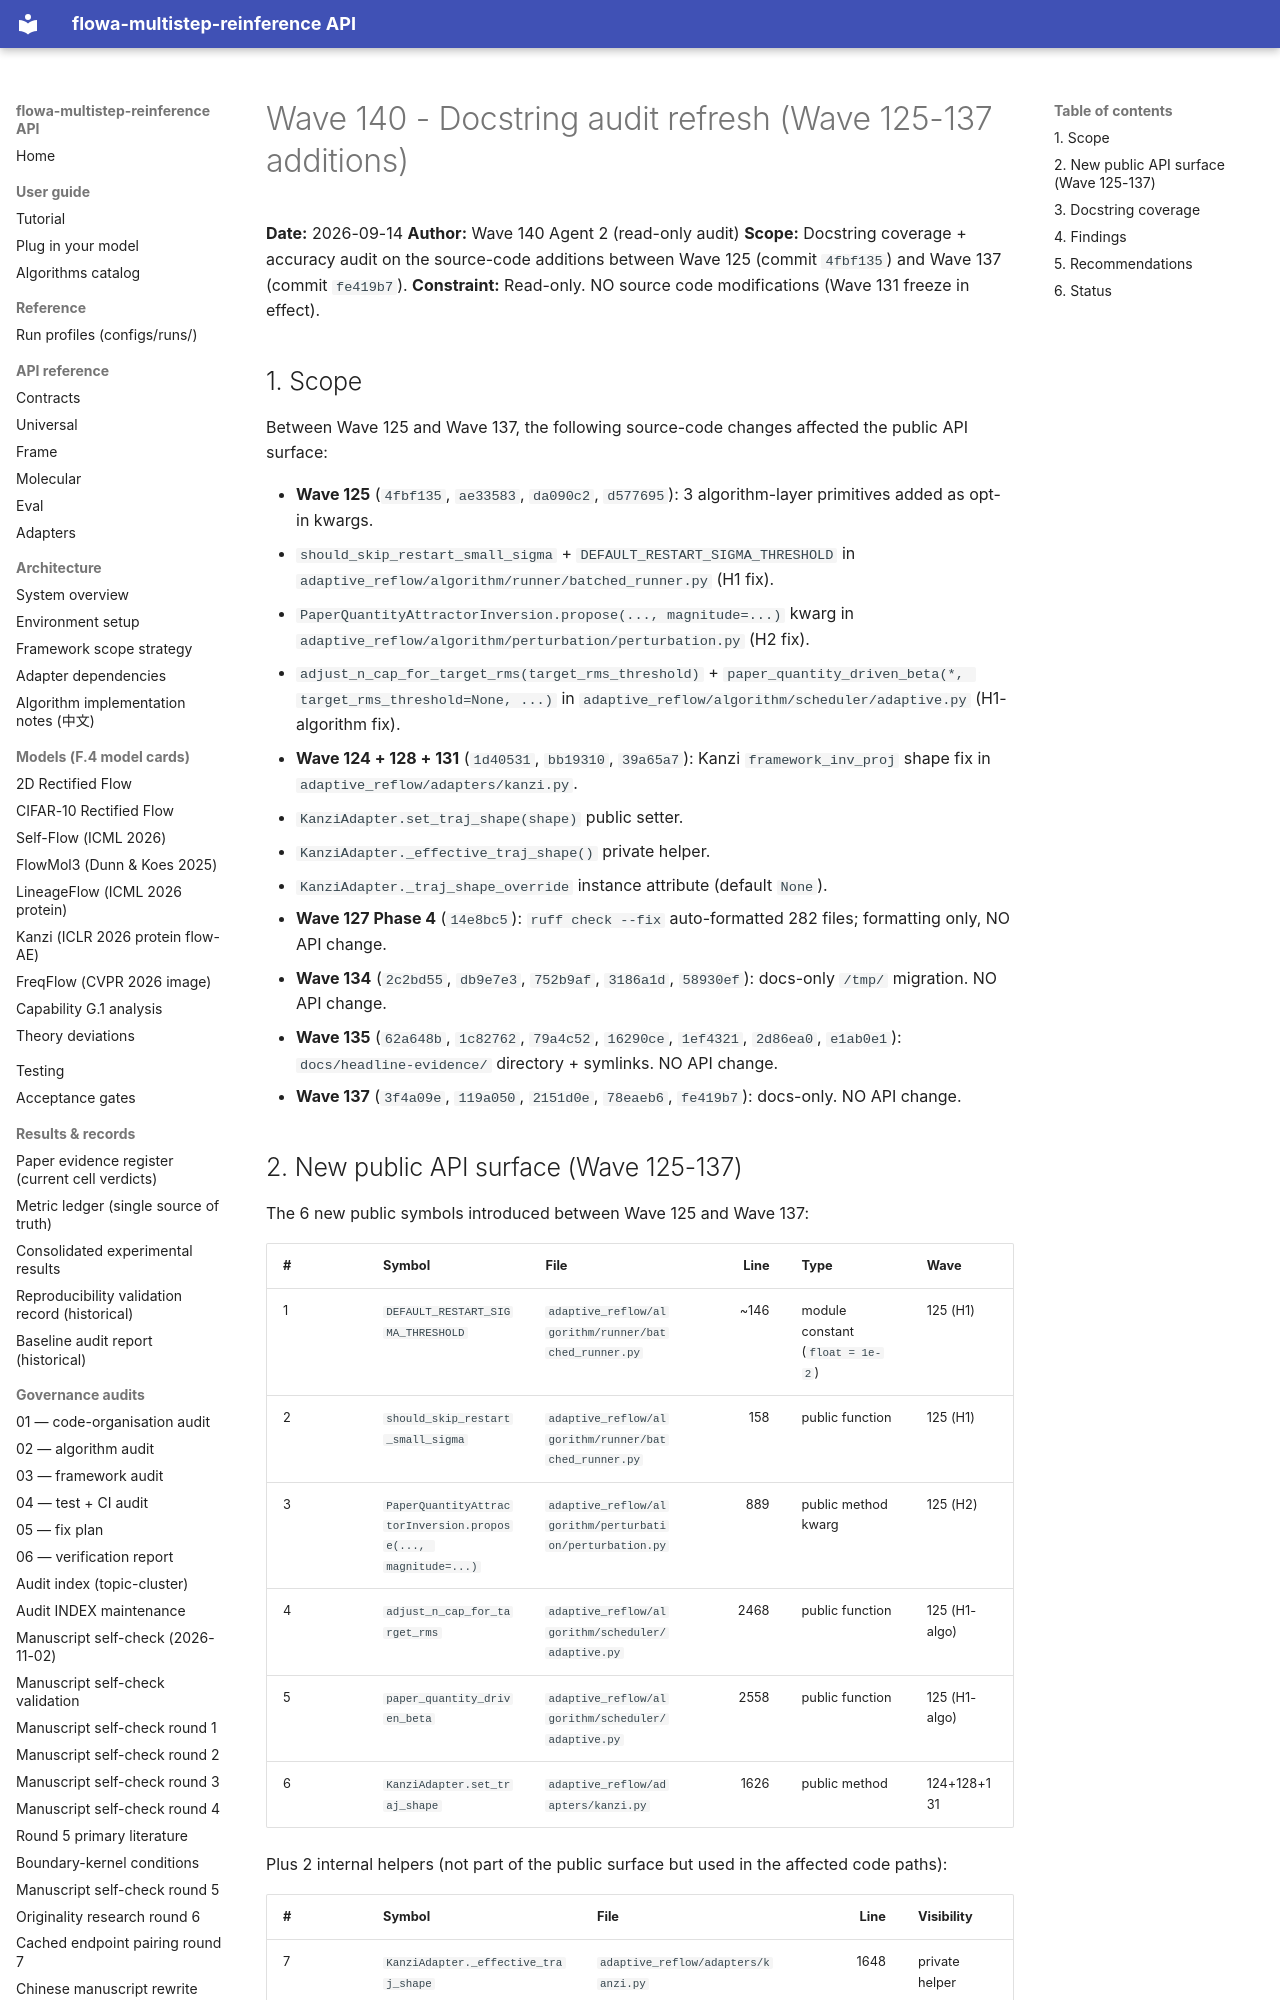

repository: silverenternal/flowa-multistep-reinference · page: audit/engineering/wave140-docstring-audit/index.html · generator: mkdocs

# Wave 140 - Docstring audit refresh (Wave 125-137 additions)

**Date:** 2026-09-14
**Author:** Wave 140 Agent 2 (read-only audit)
**Scope:** Docstring coverage + accuracy audit on the source-code additions
between Wave 125 (commit `4fbf135`) and Wave 137 (commit `fe419b7`).
**Constraint:** Read-only. NO source code modifications (Wave 131 freeze in effect).

## 1. Scope

Between Wave 125 and Wave 137, the following source-code changes
affected the public API surface:

- **Wave 125** (`4fbf135`, `ae33583`, `da090c2`, `d577695`): 3 algorithm-layer
  primitives added as opt-in kwargs.
  - `should_skip_restart_small_sigma` + `DEFAULT_RESTART_SIGMA_THRESHOLD`
    in `adaptive_reflow/algorithm/runner/batched_runner.py` (H1 fix).
  - `PaperQuantityAttractorInversion.propose(..., magnitude=...)` kwarg
    in `adaptive_reflow/algorithm/perturbation/perturbation.py` (H2 fix).
  - `adjust_n_cap_for_target_rms(target_rms_threshold)` +
    `paper_quantity_driven_beta(*, target_rms_threshold=None, ...)`
    in `adaptive_reflow/algorithm/scheduler/adaptive.py` (H1-algorithm fix).
- **Wave 124 + 128 + 131** (`1d40531`, `bb19310`, `39a65a7`): Kanzi
  `framework_inv_proj` shape fix in `adaptive_reflow/adapters/kanzi.py`.
  - `KanziAdapter.set_traj_shape(shape)` public setter.
  - `KanziAdapter._effective_traj_shape()` private helper.
  - `KanziAdapter._traj_shape_override` instance attribute (default `None`).
- **Wave 127 Phase 4** (`14e8bc5`): `ruff check --fix` auto-formatted
  282 files; formatting only, NO API change.
- **Wave 134** (`2c2bd55`, `db9e7e3`, `752b9af`, `3186a1d`, `58930ef`):
  docs-only `/tmp/` migration. NO API change.
- **Wave 135** (`62a648b`, `1c82762`, `79a4c52`, `16290ce`, `1ef4321`,
  `2d86ea0`, `e1ab0e1`): `docs/headline-evidence/` directory + symlinks.
  NO API change.
- **Wave 137** (`3f4a09e`, `119a050`, `2151d0e`, `78eaeb6`, `fe419b7`):
  docs-only. NO API change.

## 2. New public API surface (Wave 125-137)

The 6 new public symbols introduced between Wave 125 and Wave 137:

| # | Symbol | File | Line | Type | Wave |
|---|---|---|---:|---|---|
| 1 | `DEFAULT_RESTART_SIGMA_THRESHOLD` | `adaptive_reflow/algorithm/runner/batched_runner.py` | ~146 | module constant (`float = 1e-2`) | 125 (H1) |
| 2 | `should_skip_restart_small_sigma` | `adaptive_reflow/algorithm/runner/batched_runner.py` | 158 | public function | 125 (H1) |
| 3 | `PaperQuantityAttractorInversion.propose(..., magnitude=...)` | `adaptive_reflow/algorithm/perturbation/perturbation.py` | 889 | public method kwarg | 125 (H2) |
| 4 | `adjust_n_cap_for_target_rms` | `adaptive_reflow/algorithm/scheduler/adaptive.py` | 2468 | public function | 125 (H1-algo) |
| 5 | `paper_quantity_driven_beta` | `adaptive_reflow/algorithm/scheduler/adaptive.py` | 2558 | public function | 125 (H1-algo) |
| 6 | `KanziAdapter.set_traj_shape` | `adaptive_reflow/adapters/kanzi.py` | 1626 | public method | 124+128+131 |

Plus 2 internal helpers (not part of the public surface but used in the
affected code paths):

| # | Symbol | File | Line | Visibility |
|---|---|---|---:|---|
| 7 | `KanziAdapter._effective_traj_shape` | `adaptive_reflow/adapters/kanzi.py` | 1648 | private helper |
| 8 | `KanziAdapter._traj_shape_override` | `adaptive_reflow/adapters/kanzi.py` | (instance attr) | private state |
